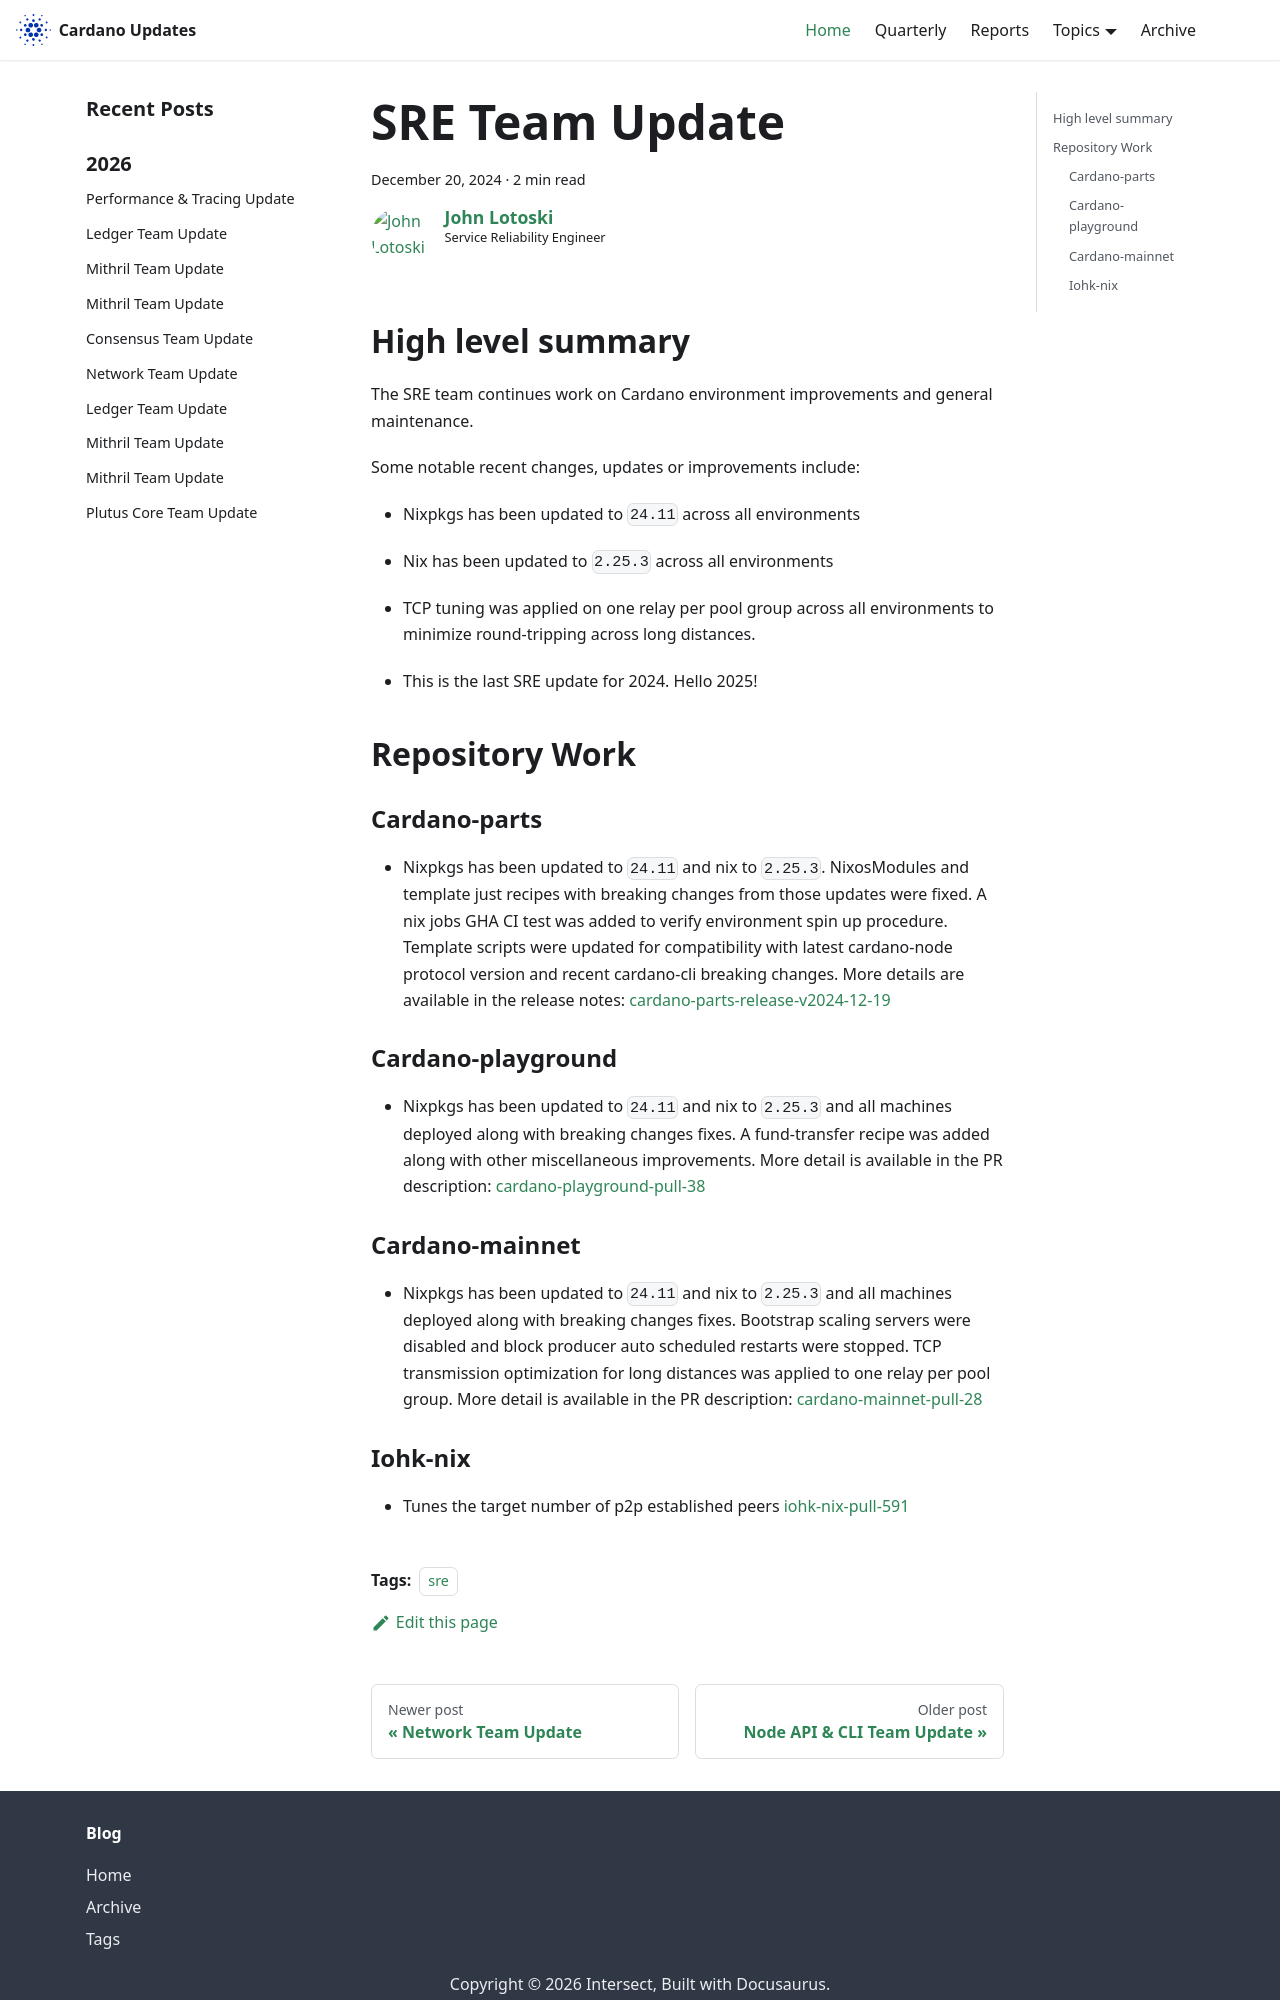

repository: IntersectMBO/cardano-updates · page: 2024-12-20-sre/index.html · generator: docusaurus

---
title: SRE Team Update
slug: 2024-12-20-sre
authors: johnalotoski
tags: [sre]
hide_table_of_contents: false
---

## High level summary

The SRE team continues work on Cardano environment improvements and general maintenance.

Some notable recent changes, updates or improvements include:

* Nixpkgs has been updated to `24.11` across all environments

* Nix has been updated to `2.25.3` across all environments

* TCP tuning was applied on one relay per pool group across all environments to
  minimize round-tripping across long distances.

* This is the last SRE update for 2024.  Hello 2025!

## Repository Work

### Cardano-parts
* Nixpkgs has been updated to `24.11` and nix to `2.25.3`. NixosModules and
  template just recipes with breaking changes from those updates were fixed. A
  nix jobs GHA CI test was added to verify environment spin up procedure.
  Template scripts were updated for compatibility with latest cardano-node
  protocol version and recent cardano-cli breaking changes. More details are
  available in the release notes:
  [cardano-parts-release-v2024-12-19](https://github.com/input-output-hk/cardano-parts/releases/tag/v2024-12-19)

### Cardano-playground
* Nixpkgs has been updated to `24.11` and nix to `2.25.3` and all machines
  deployed along with breaking changes fixes. A fund-transfer recipe was added
  along with other miscellaneous improvements. More detail is available in the PR
  description:
  [cardano-playground-pull-38](https://github.com/input-output-hk/cardano-playground/pull/38)

### Cardano-mainnet
* Nixpkgs has been updated to `24.11` and nix to `2.25.3` and all machines deployed
  along with breaking changes fixes. Bootstrap scaling servers were disabled and
  block producer auto scheduled restarts were stopped. TCP transmission
  optimization for long distances was applied to one relay per pool group. More
  detail is available in the PR description:
  [cardano-mainnet-pull-28](https://github.com/input-output-hk/cardano-mainnet/pull/28)
